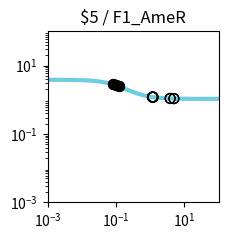

Source code (Python): (Note: this script raises an exception after producing the figure.)
import matplotlib.pyplot as plt
import matplotlib.ticker as ticker
import numpy as np

fig, ax = plt.subplots(figsize=(2.5,2.5))

plt.xlim(1.000000e-03, 1.000000e+02)
plt.ylim(1.000000e-03, 1.000000e+02)

x = np.array([1.000000e-03,1.122018e-03,1.258925e-03,1.412538e-03,1.584893e-03,1.778279e-03,1.995262e-03,2.238721e-03,2.511886e-03,2.818383e-03,3.162278e-03,3.548134e-03,3.981072e-03,4.466836e-03,5.011872e-03,5.623413e-03,6.309573e-03,7.079458e-03,7.943282e-03,8.912509e-03,1.000000e-02,1.122018e-02,1.258925e-02,1.412538e-02,1.584893e-02,1.778279e-02,1.995262e-02,2.238721e-02,2.511886e-02,2.818383e-02,3.162278e-02,3.548134e-02,3.981072e-02,4.466836e-02,5.011872e-02,5.623413e-02,6.309573e-02,7.079458e-02,7.943282e-02,8.912509e-02,1.000000e-01,1.122018e-01,1.258925e-01,1.412538e-01,1.584893e-01,1.778279e-01,1.995262e-01,2.238721e-01,2.511886e-01,2.818383e-01,3.162278e-01,3.548134e-01,3.981072e-01,4.466836e-01,5.011872e-01,5.623413e-01,6.309573e-01,7.079458e-01,7.943282e-01,8.912509e-01,1.000000e+00,1.122018e+00,1.258925e+00,1.412538e+00,1.584893e+00,1.778279e+00,1.995262e+00,2.238721e+00,2.511886e+00,2.818383e+00,3.162278e+00,3.548134e+00,3.981072e+00,4.466836e+00,5.011872e+00,5.623413e+00,6.309573e+00,7.079458e+00,7.943282e+00,8.912509e+00,1.000000e+01,1.122018e+01,1.258925e+01,1.412538e+01,1.584893e+01,1.778279e+01,1.995262e+01,2.238721e+01,2.511886e+01,2.818383e+01,3.162278e+01,3.548134e+01,3.981072e+01,4.466836e+01,5.011872e+01,5.623413e+01,6.309573e+01,7.079458e+01,7.943282e+01,8.912509e+01,1.000000e+02,])
y = np.array([3.829780e+00,3.828935e+00,3.827954e+00,3.826814e+00,3.825490e+00,3.823953e+00,3.822169e+00,3.820098e+00,3.817695e+00,3.814908e+00,3.811676e+00,3.807928e+00,3.803585e+00,3.798555e+00,3.792732e+00,3.785995e+00,3.778207e+00,3.769210e+00,3.758829e+00,3.746863e+00,3.733088e+00,3.717254e+00,3.699085e+00,3.678278e+00,3.654504e+00,3.627409e+00,3.596620e+00,3.561751e+00,3.522410e+00,3.478213e+00,3.428798e+00,3.373844e+00,3.313093e+00,3.246375e+00,3.173632e+00,3.094942e+00,3.010541e+00,2.920839e+00,2.826423e+00,2.728057e+00,2.626661e+00,2.523279e+00,2.419047e+00,2.315136e+00,2.212701e+00,2.112836e+00,2.016521e+00,1.924593e+00,1.837722e+00,1.756398e+00,1.680933e+00,1.611477e+00,1.548030e+00,1.490469e+00,1.438573e+00,1.392048e+00,1.350547e+00,1.313695e+00,1.281101e+00,1.252374e+00,1.227136e+00,1.205023e+00,1.185695e+00,1.168836e+00,1.154158e+00,1.141399e+00,1.130324e+00,1.120721e+00,1.112405e+00,1.105208e+00,1.098986e+00,1.093609e+00,1.088966e+00,1.084959e+00,1.081502e+00,1.078520e+00,1.075949e+00,1.073734e+00,1.071825e+00,1.070180e+00,1.068763e+00,1.067543e+00,1.066493e+00,1.065588e+00,1.064809e+00,1.064139e+00,1.063562e+00,1.063065e+00,1.062638e+00,1.062270e+00,1.061953e+00,1.061681e+00,1.061446e+00,1.061244e+00,1.061071e+00,1.060921e+00,1.060793e+00,1.060682e+00,1.060587e+00,1.060505e+00,1.060434e+00,])
c = "#6fcde1"

hi_x = np.array([1.219796e-01,1.219796e-01,1.011272e-01,1.011272e-01,7.974667e-02,7.974667e-02,])
hi_y = np.array([2.447652e+00,2.447652e+00,2.616665e+00,2.616665e+00,2.823115e+00,2.823115e+00,])
lo_x = np.array([3.830165e+00,3.830165e+00,4.915165e+00,4.915165e+00,1.206980e+00,1.206980e+00,1.186127e+00,1.186127e+00,1.164747e+00,1.164747e+00,])
lo_y = np.array([1.090449e+00,1.090449e+00,1.082051e+00,1.082051e+00,1.192467e+00,1.192467e+00,1.195367e+00,1.195367e+00,1.198459e+00,1.198459e+00,])

plt.loglog(x,y,lw=3,color=c)
plt.scatter(hi_x,hi_y,marker='o',s=50,color='black',zorder=10)
plt.scatter(lo_x,lo_y,marker='o',s=50,edgecolors='black',color='none',zorder=10)

plt.title("$5 / F1_AmeR")

ax.xaxis.set_major_locator(ticker.LogLocator(numticks=3))
ax.yaxis.set_major_locator(ticker.LogLocator(numticks=3))

ax.set_aspect('equal')
plt.tight_layout()

plt.savefig("/home/<user>/output/response_plot_$5_F1_AmeR.png", bbox_inches='tight')
